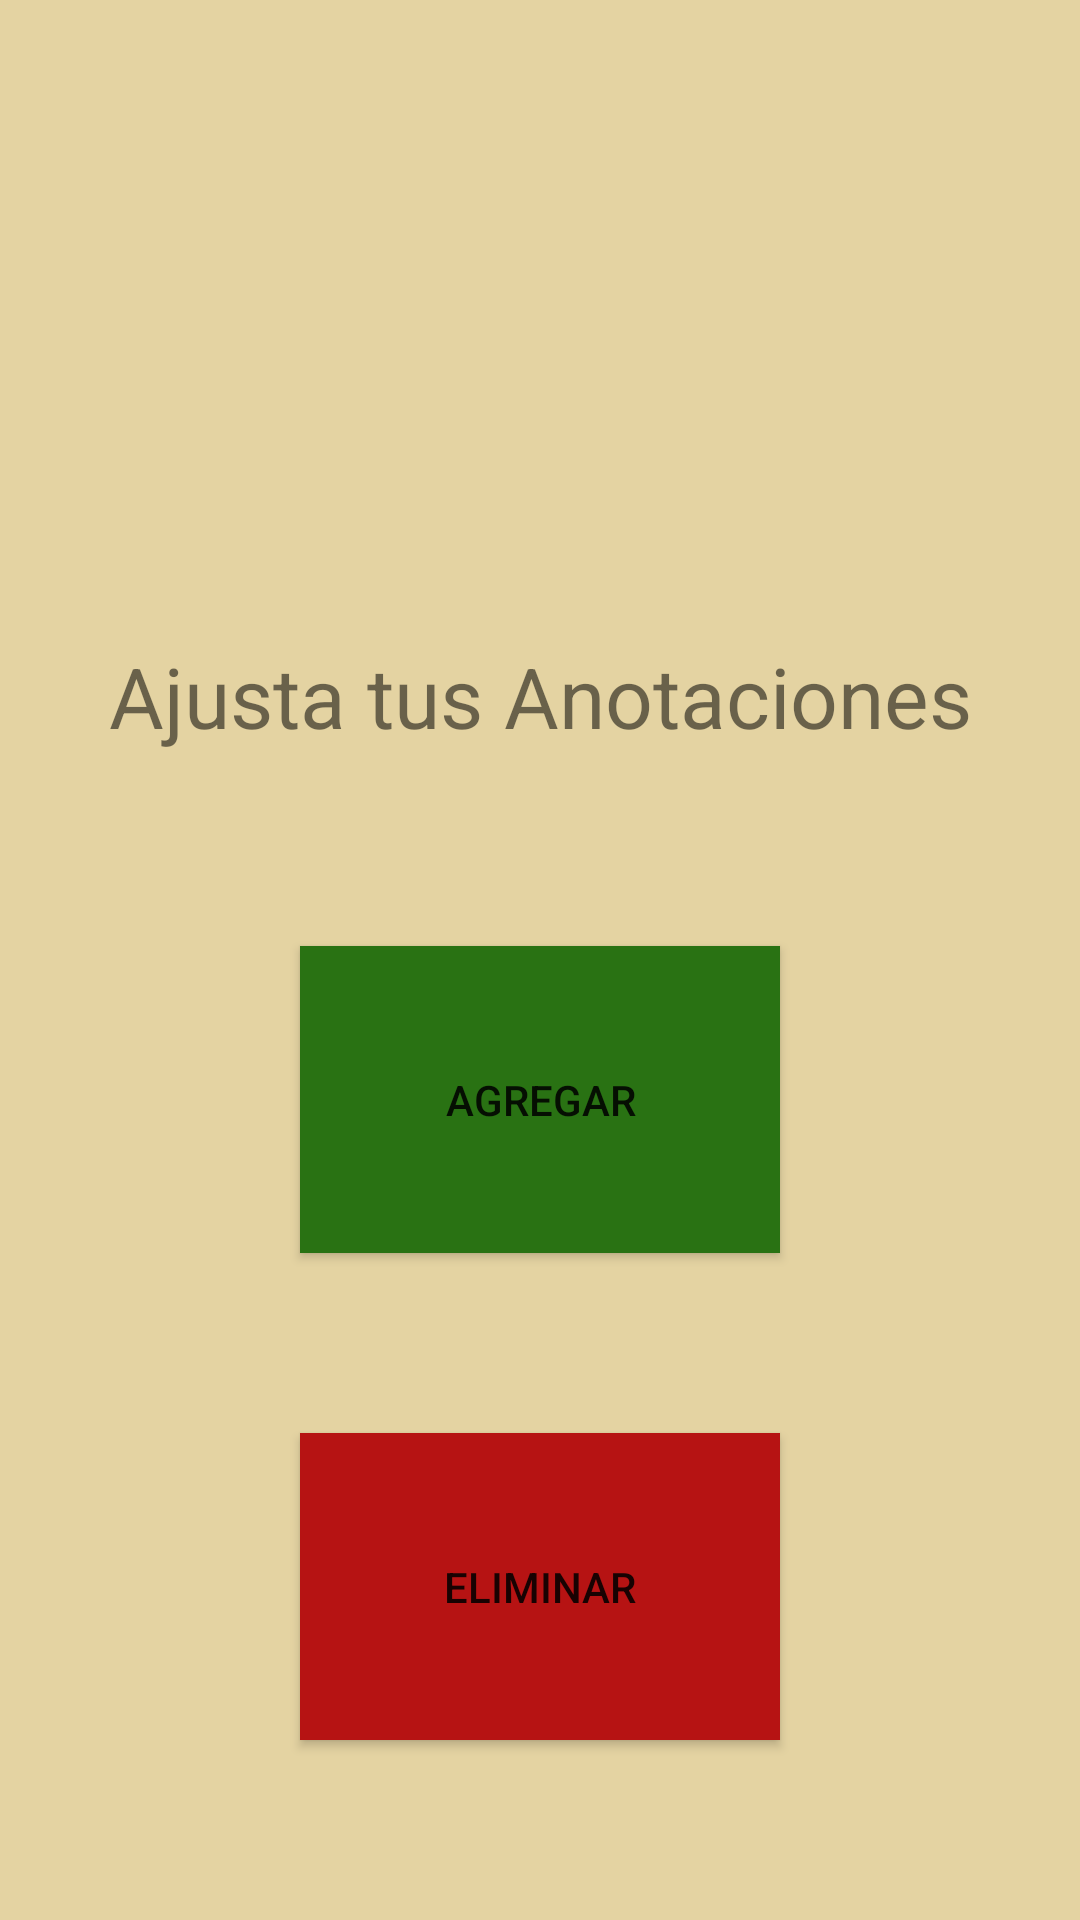

The Android layout XML behind this screen, and the referenced resources:
<!-- AndroidManifest.xml: application theme AppTheme -->
<!-- res/layout/activity_personalizar_anotaciones.xml -->
<?xml version="1.0" encoding="utf-8"?>
<LinearLayout xmlns:android="http://schemas.android.com/apk/res/android"
    xmlns:app="http://schemas.android.com/apk/res-auto"
    xmlns:tools="http://schemas.android.com/tools"
    android:layout_width="match_parent"
    android:orientation="vertical"
    android:background="@color/colorbackgrounda"
    android:layout_height="match_parent"
    tools:context="com.colombianapps.paulino.proyectosmartclass.PersonalizarAnotaciones">


    <LinearLayout
        android:orientation="horizontal"
        android:layout_height="match_parent"
        android:layout_weight="2"
        android:layout_marginTop="40dp"
        android:layout_width="match_parent">

        <ImageView
            android:id="@+id/imageView2sdsd"
            android:layout_marginLeft="100dp"
            android:layout_height="match_parent"
            android:src="@drawable/ic_menu_anotaciones"
            android:layout_width="0dp"
            android:layout_weight="1.4" />

        <ImageView

            android:layout_height="match_parent"
            android:layout_marginRight="95dp"
            android:paddingBottom="15dp"
            android:src="@drawable/ic_menu_manage"
            android:layout_width="0dp"
            android:layout_weight="1"
            android:id="@+id/imageViewdded" />

    </LinearLayout>


    <LinearLayout
        android:orientation="vertical"
        android:layout_height="match_parent"
        android:layout_weight="1"
        android:layout_width="match_parent">
        <TextView
            android:id="@+id/textViewde"
            android:layout_width="match_parent"
            android:layout_height="0dp"
            android:layout_weight="1"
            android:gravity="center_horizontal"
            android:text="Ajusta tus Anotaciones"
            android:textSize="28sp"
            />

        <Button
            android:id="@+id/btn_direcciona_registro_anotaciones"
            android:layout_width="match_parent"
            android:layout_height="0dp"
            android:layout_marginRight="100dp"
            android:layout_marginLeft="100dp"
            android:layout_marginBottom="60dp"
            android:text="Agregar"
            android:layout_weight="1"
            android:background="@color/colorAccent"
            />

        <Button
            android:id="@+id/btn_direcciona_eliminar_anotaciones"
            android:layout_width="match_parent"
            android:background="#b61313"
            android:layout_marginBottom="60dp"
            android:layout_marginRight="100dp"
            android:layout_marginLeft="100dp"
            android:layout_height="0dp"
            android:layout_weight="1"
            android:text="Eliminar"
            />

    </LinearLayout>

</LinearLayout>
<!-- resources referenced by this layout -->
<resources>
  <color name="colorAccent">#297213</color>
  <color name="colorbackgrounda">#e4d3a2</color>
  <style name="AppTheme" parent="Theme.AppCompat.Light">
          
  
          <item name="colorPrimary">@color/colorPrimary</item>
          <item name="android:color">#e4d3a2</item>
          <item name="android:colorBackground">#e4d3a2</item>
          <item name="colorPrimaryDark">@color/colorPrimaryDark</item>
          <item name="colorAccent">@color/colorAccent</item>
      </style>
  <color name="colorPrimary">#b1530f</color>
  <color name="colorPrimaryDark">#78140f</color>
</resources>
